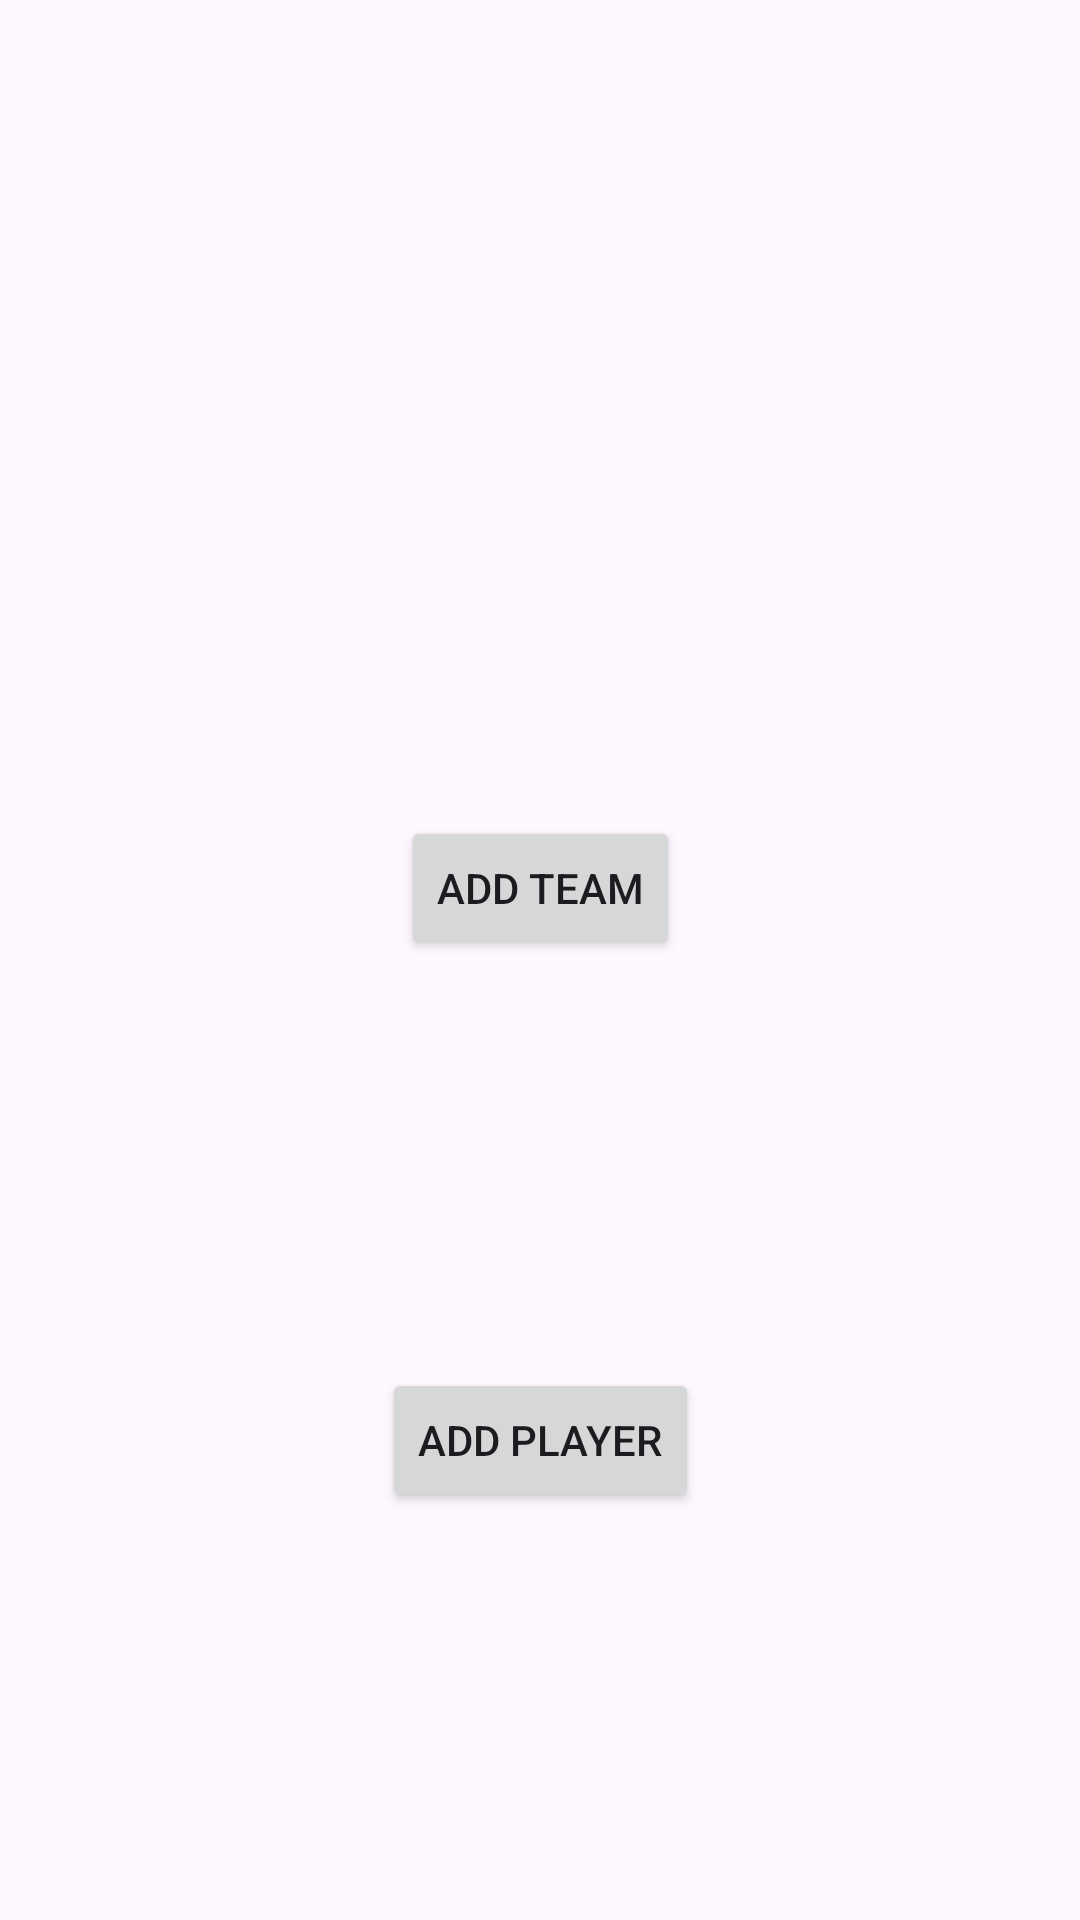

Produce the Android XML layout that renders to this screen, including the resource entries it uses.
<!-- AndroidManifest.xml: application theme Theme.Notable -->
<!-- res/layout/activity_host_session.xml -->
<?xml version="1.0" encoding="utf-8"?>
<androidx.constraintlayout.widget.ConstraintLayout xmlns:android="http://schemas.android.com/apk/res/android"
    android:layout_width="match_parent"
    android:layout_height="match_parent"
    xmlns:app="http://schemas.android.com/apk/res-auto">

    <LinearLayout
        android:layout_width="match_parent"
        android:layout_height="wrap_content"
        android:id="@+id/container_misc"
        android:orientation="vertical"

        app:layout_constraintTop_toTopOf="parent"
        app:layout_constraintStart_toStartOf="parent"
        app:layout_constraintEnd_toEndOf="parent"
        >

    </LinearLayout>

    <androidx.recyclerview.widget.RecyclerView
        android:layout_width="match_parent"
        android:layout_height="wrap_content"
        android:id="@+id/container_recycler"

        app:layout_constraintTop_toBottomOf="@id/container_misc"
        app:layout_constraintBottom_toTopOf="@id/button_add_team"
        app:layout_constraintStart_toStartOf="parent"
        app:layout_constraintEnd_toEndOf="parent"
        />

    <Button
        android:layout_width="wrap_content"
        android:layout_height="wrap_content"
        android:id="@+id/button_add_team"
        android:text="@string/button_add_team"

        app:layout_constraintTop_toBottomOf="@id/container_recycler"
        app:layout_constraintBottom_toTopOf="@id/button_temp_add_player"
        app:layout_constraintStart_toStartOf="parent"
        app:layout_constraintEnd_toEndOf="parent"
        />

    <Button
        android:layout_width="wrap_content"
        android:layout_height="wrap_content"
        android:id="@+id/button_temp_add_player"
        android:text="Add Player"

        app:layout_constraintTop_toBottomOf="@id/button_add_team"
        app:layout_constraintBottom_toBottomOf="parent"
        app:layout_constraintStart_toStartOf="parent"
        app:layout_constraintEnd_toEndOf="parent"
        />

</androidx.constraintlayout.widget.ConstraintLayout>
<!-- resources referenced by this layout -->
<resources>
  <string name="button_add_team">Add team</string>
  <style name="Theme.Notable" parent="Theme.MaterialComponents.DayNight.DarkActionBar">
          
          <item name="colorPrimary">@color/purple_500</item>
          <item name="colorPrimaryVariant">@color/purple_700</item>
          <item name="colorOnPrimary">@color/white</item>
          
          <item name="colorSecondary">@color/teal_200</item>
          <item name="colorSecondaryVariant">@color/teal_700</item>
          <item name="colorOnSecondary">@color/black</item>
          
          <item name="android:statusBarColor">?attr/colorPrimaryVariant</item>
          
      </style>
  <!-- not gathered from this repository: default colours our renderer supplied (Android Studio template values) -->
  <color name="purple_500">#FF6200EE</color>
  <color name="purple_700">#FF3700B3</color>
  <color name="teal_200">#FF03DAC5</color>
  <color name="teal_700">#FF018786</color>
  <color name="black">#FF000000</color>
  <color name="white">#FFFFFFFF</color>
</resources>
